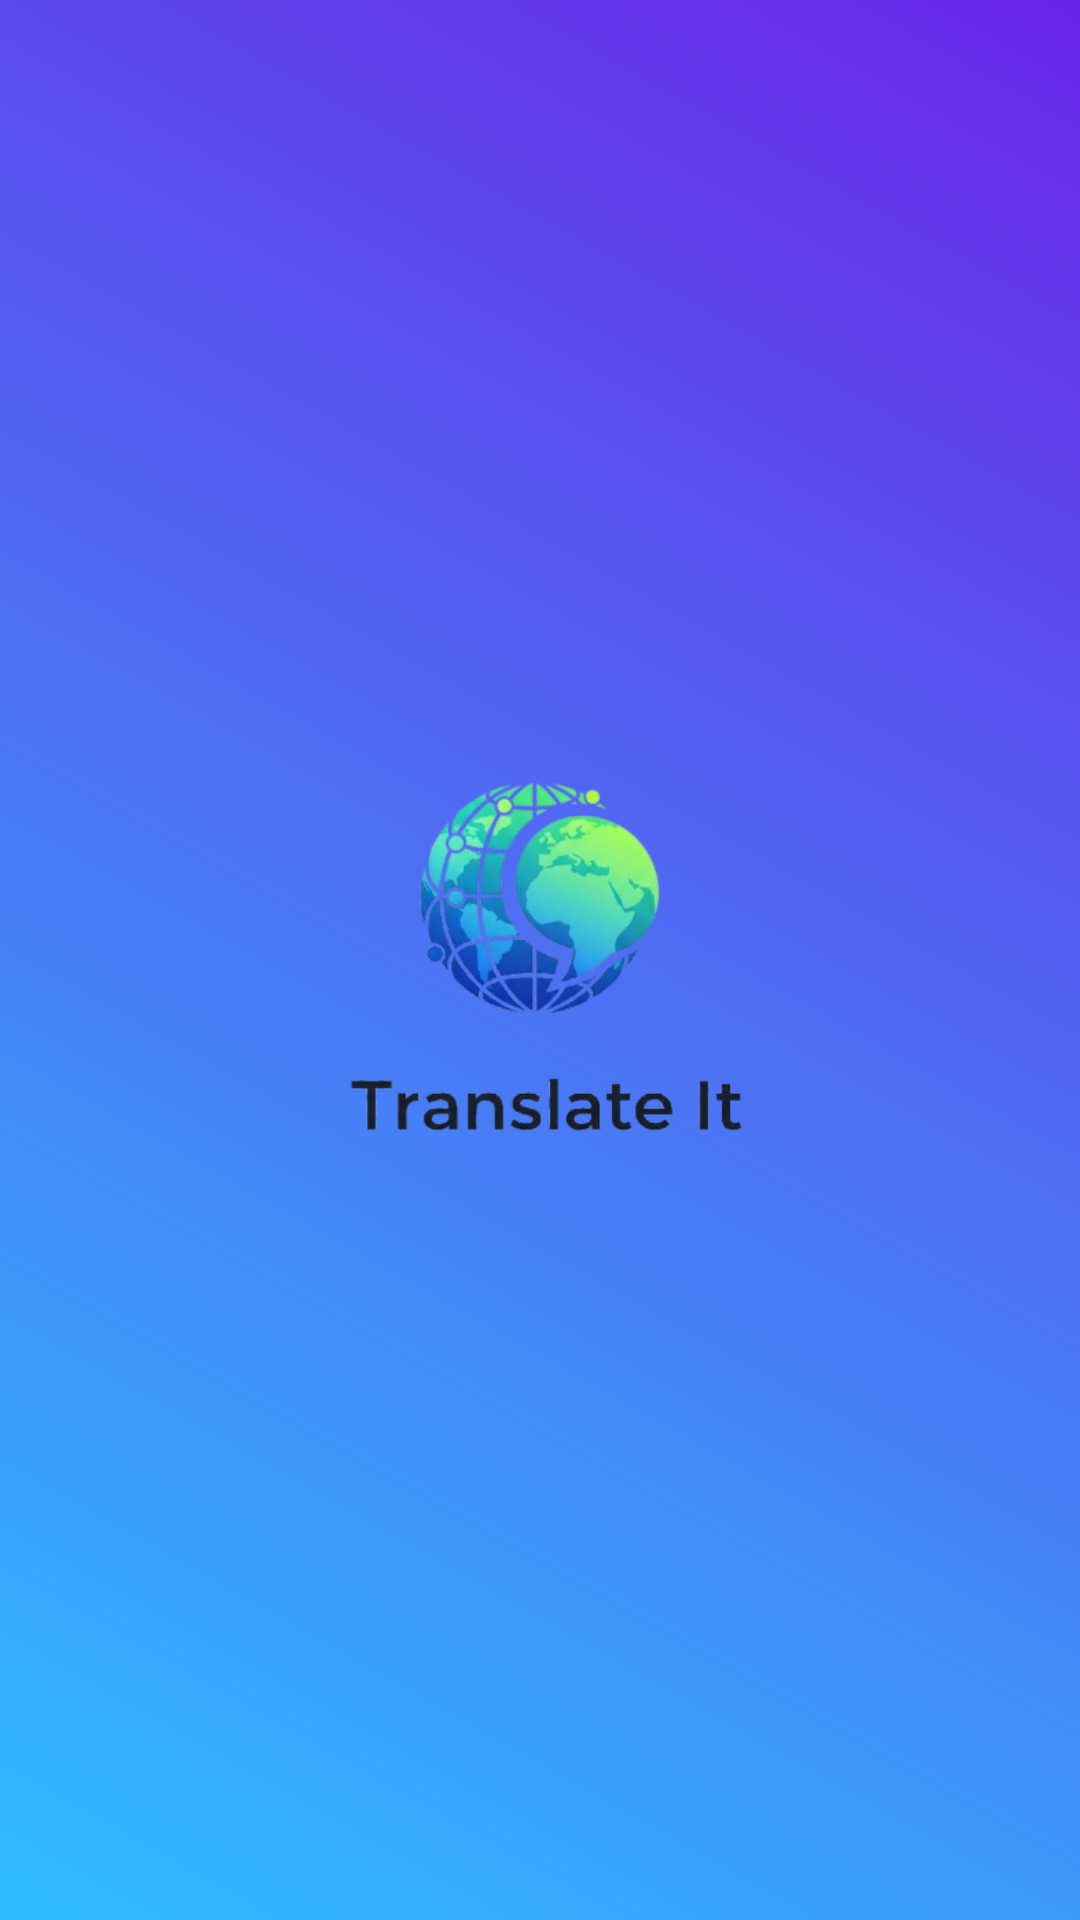

The Android layout XML behind this screen, and the referenced resources:
<!-- AndroidManifest.xml: application theme Theme.Translateit -->
<!-- res/layout/activity_main.xml -->
<?xml version="1.0" encoding="utf-8"?>
<androidx.constraintlayout.widget.ConstraintLayout xmlns:android="http://schemas.android.com/apk/res/android"
    xmlns:app="http://schemas.android.com/apk/res-auto"
    xmlns:tools="http://schemas.android.com/tools"
    android:id="@+id/main"
    android:layout_width="match_parent"
    android:layout_height="match_parent"
    android:background="@drawable/grad1"
    tools:context=".MainActivity">


    <ImageView
        android:id="@+id/imageView"
        android:layout_width="229dp"
        android:layout_height="355dp"
        app:layout_constraintBottom_toBottomOf="parent"
        app:layout_constraintEnd_toEndOf="parent"
        app:layout_constraintStart_toStartOf="parent"
        app:layout_constraintTop_toTopOf="parent"
        app:srcCompat="@drawable/logorm" />
</androidx.constraintlayout.widget.ConstraintLayout>
<!-- resources referenced by this layout -->
<resources>
  <!-- drawable grad1 (drawable) -->
  <?xml version="1.0" encoding="utf-8"?>
  <layer-list xmlns:android="http://schemas.android.com/apk/res/android">
      <item>
          <shape android:shape="rectangle">
              <gradient
                  android:startColor="#2FBDFF"
                  android:endColor="#6A25E8"
                  android:angle="45"/>
          </shape>
      </item>
  </layer-list>
  <!-- drawable logorm: png bitmap (drawable, 86030 bytes) -->
  <style name="Theme.Translateit" parent="Base.Theme.Translateit" />
  <style name="Base.Theme.Translateit" parent="Theme.Material3.DayNight.NoActionBar">
          
          
      </style>
</resources>
